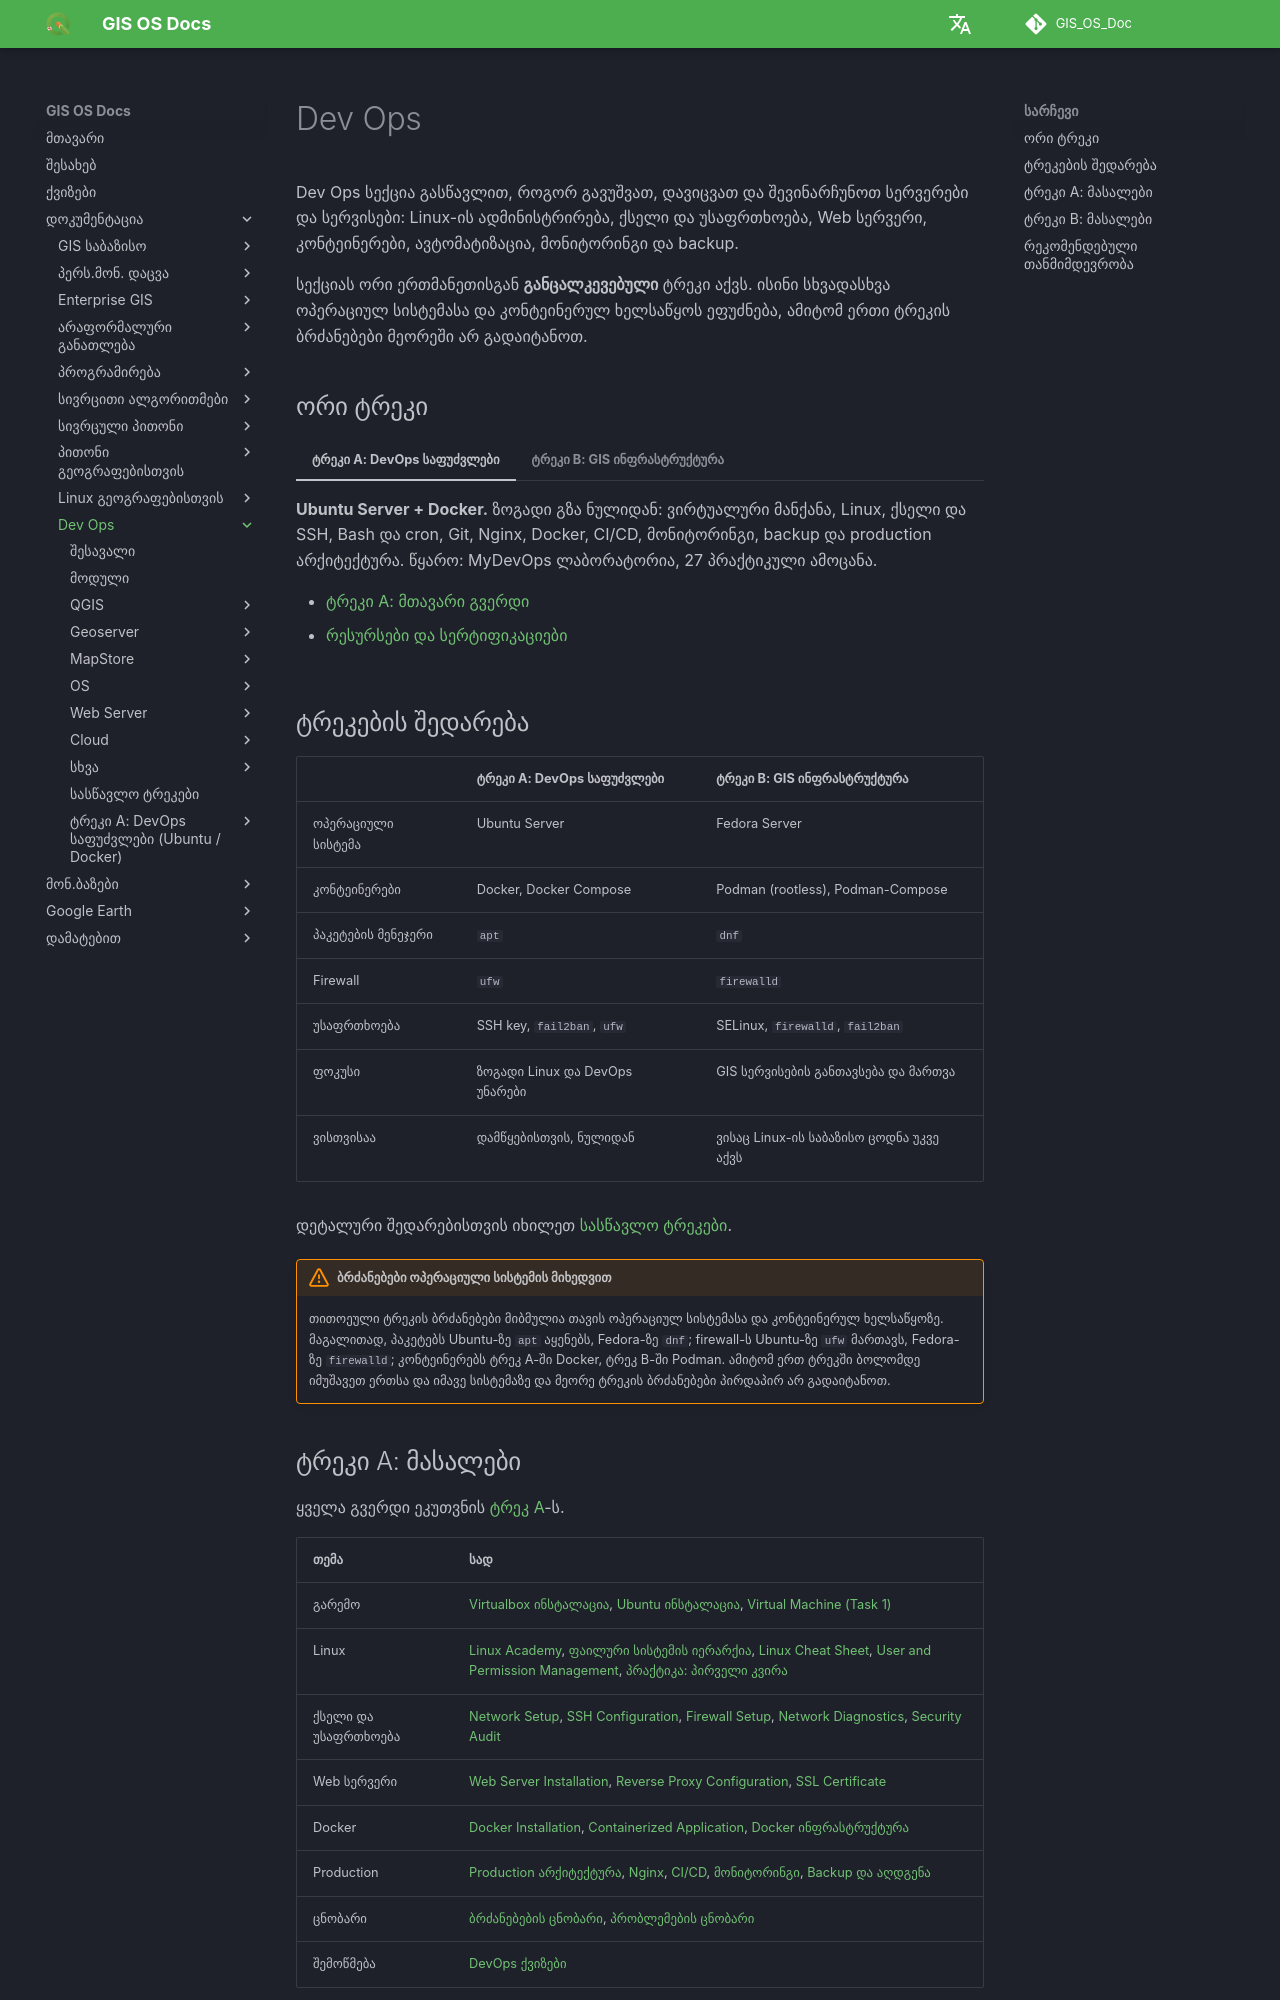

repository: GIS-Edu-Georgia/GIS_OS_Doc · page: Dev_ops/index.html · generator: mkdocs

# Dev Ops

Dev Ops სექცია გასწავლით, როგორ გავუშვათ, დავიცვათ და შევინარჩუნოთ სერვერები და სერვისები: Linux-ის ადმინისტრირება, ქსელი და უსაფრთხოება, Web სერვერი, კონტეინერები, ავტომატიზაცია, მონიტორინგი და backup.

სექციას ორი ერთმანეთისგან **განცალკევებული** ტრეკი აქვს. ისინი სხვადასხვა ოპერაციულ სისტემასა და კონტეინერულ ხელსაწყოს ეფუძნება, ამიტომ ერთი ტრეკის ბრძანებები მეორეში არ გადაიტანოთ.

## ორი ტრეკი

=== "ტრეკი A: DevOps საფუძვლები"

    **Ubuntu Server + Docker.** ზოგადი გზა ნულიდან: ვირტუალური მანქანა, Linux, ქსელი და SSH, Bash და cron, Git, Nginx, Docker, CI/CD, მონიტორინგი, backup და production არქიტექტურა. წყარო: MyDevOps ლაბორატორია, 27 პრაქტიკული ამოცანა.

    - [ტრეკი A: მთავარი გვერდი](Fundamentals/index.md)
    - [რესურსები და სერტიფიკაციები](Fundamentals/resources.md)

=== "ტრეკი B: GIS ინფრასტრუქტურა"

    **Fedora Server + Podman.** GIS სერვისებისთვის განკუთვნილი ინფრასტრუქტურა: GeoServer, PostGIS, MapStore, Web სერვერი და ღრუბლოვანი გამოთვლები. ეს არის OSDoc-ის არსებული Dev Ops მასალა, რომელიც უცვლელია.

    - [მოდულების გეგმა (Fedora Server, Podman, PostGIS, GeoServer)](Other/Steps.md)

## ტრეკების შედარება

| | **ტრეკი A: DevOps საფუძვლები** | **ტრეკი B: GIS ინფრასტრუქტურა** |
|---|---|---|
| ოპერაციული სისტემა | Ubuntu Server | Fedora Server |
| კონტეინერები | Docker, Docker Compose | Podman (rootless), Podman-Compose |
| პაკეტების მენეჯერი | `apt` | `dnf` |
| Firewall | `ufw` | `firewalld` |
| უსაფრთხოება | SSH key, `fail2ban`, `ufw` | SELinux, `firewalld`, `fail2ban` |
| ფოკუსი | ზოგადი Linux და DevOps უნარები | GIS სერვისების განთავსება და მართვა |
| ვისთვისაა | დამწყებისთვის, ნულიდან | ვისაც Linux-ის საბაზისო ცოდნა უკვე აქვს |

დეტალური შედარებისთვის იხილეთ [სასწავლო ტრეკები](Tracks.md).

!!! warning "ბრძანებები ოპერაციული სისტემის მიხედვით"
    თითოეული ტრეკის ბრძანებები მიბმულია თავის ოპერაციულ სისტემასა და კონტეინერულ ხელსაწყოზე. მაგალითად, პაკეტებს Ubuntu-ზე `apt` აყენებს, Fedora-ზე `dnf`; firewall-ს Ubuntu-ზე `ufw` მართავს, Fedora-ზე `firewalld`; კონტეინერებს ტრეკ A-ში Docker, ტრეკ B-ში Podman. ამიტომ ერთ ტრეკში ბოლომდე იმუშავეთ ერთსა და იმავე სისტემაზე და მეორე ტრეკის ბრძანებები პირდაპირ არ გადაიტანოთ.
